Run: headless pygame with SDL's dummy video driver; simulated clock (each Clock.tick advances the game by its frame time, no real sleeping); random seed 0; keys injected as events and as key.get_pressed() state; no mouse input.
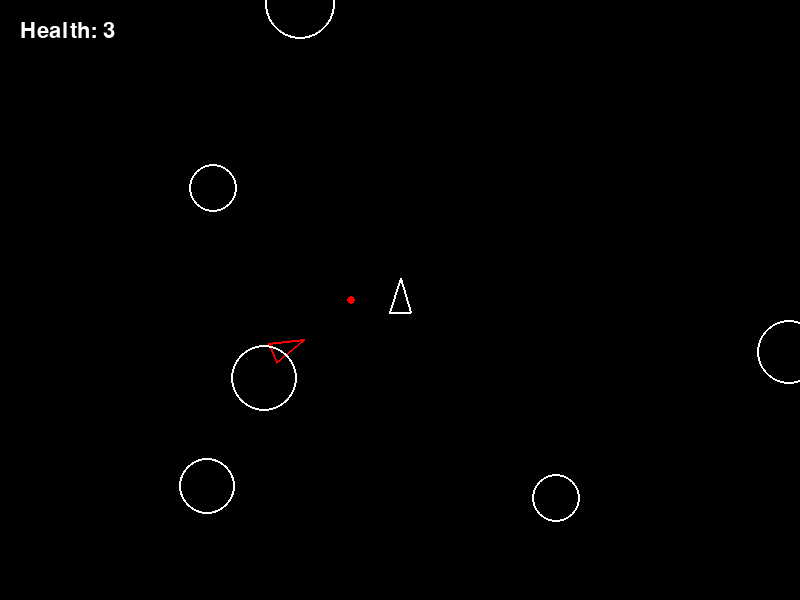
Frame 1 of 4 · flips 1–60 · no input
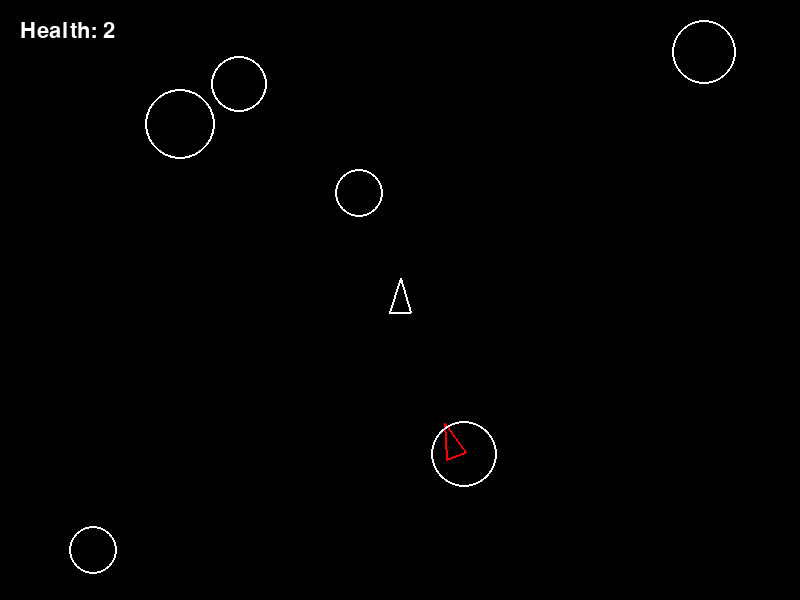
Frame 2 of 4 · flips 61–180 · tapped SPACE, RETURN · held RIGHT (→), D
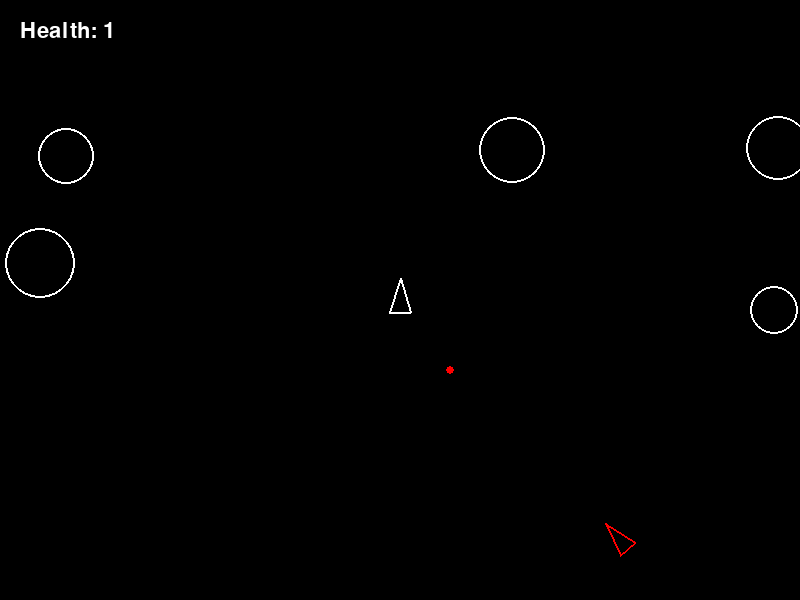
Frame 3 of 4 · flips 181–300 · held DOWN (↓), S
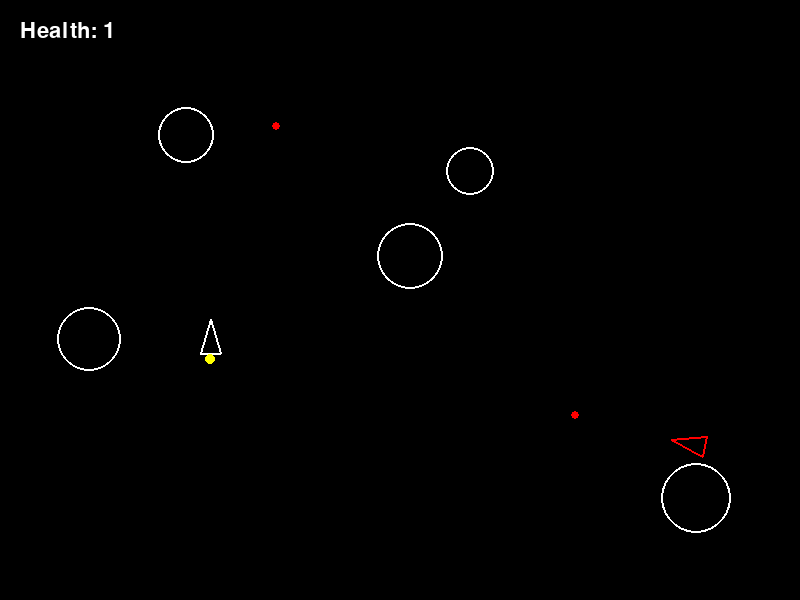
Frame 4 of 4 · flips 301–420 · held LEFT (←), A, UP (↑), W

The pygame program that drew these frames:

import pygame
import random
import math

pygame.init()

WIDTH = 800
HEIGHT = 600

screen = pygame.display.set_mode((WIDTH, HEIGHT))
pygame.display.set_caption("Asteroids")

clock = pygame.time.Clock()


ship_position = pygame.Vector2(WIDTH / 2, HEIGHT / 2)
ship_velocity = pygame.Vector2(0, 0)
ship_acceleration = pygame.Vector2(0, 0)

ship_angle = 90

ROTATION_SPEED = 3
THRUST = 0.15
DRAG = 0.99
MAX_SPEED = 7

MISSILE_SPEED = 8
ENEMY_MISSILE_SPEED = 2.5
ENEMY_FIRE_DELAY = 120
ENEMY_PATROL_SPEED = 1.4
MAX_HEALTH = 3
RESPAWN_TIME = 600


asteroids = []
missiles = []
enemy_missiles = []

enemy_position = pygame.Vector2(WIDTH * 0.25, HEIGHT / 2)
enemy_velocity = pygame.Vector2(ENEMY_PATROL_SPEED, 0.8)
enemy_angle = 0
enemy_fire_timer = 0
enemy_alive = True
enemy_respawn_timer = 0
player_health = MAX_HEALTH
player_invulnerable_timer = 0
font = pygame.font.SysFont(None, 32)
game_over = False


def take_damage():
    global player_health, player_invulnerable_timer, game_over

    if player_invulnerable_timer > 0 or game_over:
        return

    player_health -= 1
    player_invulnerable_timer = 90

    if player_health <= 0:
        game_over = True


for i in range(6):

    x = random.randint(50, WIDTH - 50)
    y = random.randint(50, HEIGHT - 50)

    radius = random.randint(20, 40)

    vx = random.randint(-3, 3)
    vy = random.randint(-3, 3)

    if vx == 0:
        vx = 1

    if vy == 0:
        vy = 1

    asteroids.append([
        pygame.Vector2(x, y),
        pygame.Vector2(vx, vy),
        radius
    ])


running = True

while running:

    if game_over:
        for event in pygame.event.get():
            if event.type == pygame.QUIT:
                running = False

        screen.fill("black")
        game_over_text = font.render("GAME OVER", True, "red")
        screen.blit(game_over_text, (WIDTH / 2 - 70, HEIGHT / 2 - 20))
        health_text = font.render(f"Health: {player_health}", True, "white")
        screen.blit(health_text, (WIDTH / 2 - 60, HEIGHT / 2 + 20))
        pygame.display.flip()
        clock.tick(60)
        continue

    for event in pygame.event.get():

        if event.type == pygame.QUIT:
            running = False

        if event.type == pygame.KEYDOWN:

            if event.key == pygame.K_SPACE:

                radians = math.radians(ship_angle)

                forward = pygame.Vector2(
                    math.cos(radians),
                    -math.sin(radians)
                )

                missile_position = pygame.Vector2(ship_position)

                missile_velocity = forward * MISSILE_SPEED

                missiles.append([
                    missile_position,
                    missile_velocity
                ])


    keys = pygame.key.get_pressed()


    if keys[pygame.K_LEFT] or keys[pygame.K_a]:
        ship_angle += ROTATION_SPEED

    if keys[pygame.K_RIGHT] or keys[pygame.K_d]:
        ship_angle -= ROTATION_SPEED


    radians = math.radians(ship_angle)

    forward = pygame.Vector2(
        math.cos(radians),
        -math.sin(radians)
    )


    ship_acceleration = pygame.Vector2(0, 0)


    if keys[pygame.K_UP] or keys[pygame.K_w]:

        ship_acceleration = forward * THRUST


    ship_velocity += ship_acceleration


    ship_velocity *= DRAG


    if ship_velocity.length() > MAX_SPEED:

        ship_velocity.scale_to_length(MAX_SPEED)


    ship_position += ship_velocity
    player_invulnerable_timer = max(0, player_invulnerable_timer - 1)


    if ship_position.x > WIDTH:
        ship_position.x = 0

    if ship_position.x < 0:
        ship_position.x = WIDTH

    if ship_position.y > HEIGHT:
        ship_position.y = 0

    if ship_position.y < 0:
        ship_position.y = HEIGHT


    if not enemy_alive:
        enemy_respawn_timer -= 1
        if enemy_respawn_timer <= 0:
            enemy_alive = True
            enemy_position = pygame.Vector2(WIDTH * 0.25, HEIGHT / 2)
            enemy_velocity = pygame.Vector2(ENEMY_PATROL_SPEED, 0.8)
            enemy_fire_timer = 0
    else:
        enemy_fire_timer -= 1

        enemy_position += enemy_velocity

        if enemy_position.x < 60 or enemy_position.x > WIDTH - 60:
            enemy_velocity.x *= -1

        if enemy_position.y < 60 or enemy_position.y > HEIGHT - 60:
            enemy_velocity.y *= -1

        to_player = ship_position - enemy_position
        if to_player.length() > 0:
            enemy_angle = math.degrees(math.atan2(-to_player.y, to_player.x))

        if enemy_fire_timer <= 0:
            if to_player.length() > 0:
                enemy_direction = to_player.normalize()
                enemy_missiles.append([
                    pygame.Vector2(enemy_position),
                    enemy_direction * ENEMY_MISSILE_SPEED
                ])
            enemy_fire_timer = ENEMY_FIRE_DELAY

    for asteroid in asteroids:

        asteroid[0] += asteroid[1]


        if asteroid[0].x > WIDTH:
            asteroid[0].x = 0

        if asteroid[0].x < 0:
            asteroid[0].x = WIDTH

        if asteroid[0].y > HEIGHT:
            asteroid[0].y = 0

        if asteroid[0].y < 0:
            asteroid[0].y = HEIGHT


    for missile in missiles:

        missile[0] += missile[1]

    for enemy_missile in enemy_missiles:

        enemy_missile[0] += enemy_missile[1]


    for missile in missiles[:]:

        if (
            missile[0].x < 0
            or missile[0].x > WIDTH
            or missile[0].y < 0
            or missile[0].y > HEIGHT
        ):

            missiles.remove(missile)


    for i in range(len(asteroids)):

        for j in range(i + 1, len(asteroids)):

            a = asteroids[i]
            b = asteroids[j]

            distance = a[0].distance_to(b[0])

            if distance < a[2] + b[2]:

                normal = a[0] - b[0]

                if normal.length() != 0:

                    normal = normal.normalize()

                    speed1 = a[1].dot(normal)
                    speed2 = b[1].dot(normal)

                    mass1 = a[2]
                    mass2 = b[2]

                    new_speed1 = (
                        speed1 * (mass1 - mass2)
                        + 2 * mass2 * speed2
                    ) / (mass1 + mass2)

                    new_speed2 = (
                        speed2 * (mass2 - mass1)
                        + 2 * mass1 * speed1
                    ) / (mass1 + mass2)

                    a[1] += (new_speed1 - speed1) * normal
                    b[1] += (new_speed2 - speed2) * normal


    for missile in missiles[:]:

        for asteroid in asteroids[:]:

            distance = missile[0].distance_to(asteroid[0])

            if distance < asteroid[2] + 4:

                if asteroid in asteroids:
                    asteroids.remove(asteroid)

                if missile in missiles:
                    missiles.remove(missile)

                break

    if enemy_alive:
        for missile in missiles[:]:
            if missile[0].distance_to(enemy_position) < 18:
                enemy_alive = False
                enemy_respawn_timer = RESPAWN_TIME
                missiles.remove(missile)
                break

    for enemy_missile in enemy_missiles[:]:

        if enemy_missile[0].distance_to(ship_position) < 14:
            if player_invulnerable_timer <= 0:
                take_damage()
            enemy_missiles.remove(enemy_missile)
            continue

        if (
            enemy_missile[0].x < 0
            or enemy_missile[0].x > WIDTH
            or enemy_missile[0].y < 0
            or enemy_missile[0].y > HEIGHT
        ):
            enemy_missiles.remove(enemy_missile)

    for asteroid in asteroids[:]:
        if ship_position.distance_to(asteroid[0]) < asteroid[2] + 12:
            take_damage()
            asteroids.remove(asteroid)
            break


    screen.fill("black")


    left = forward.rotate(140)
    right = forward.rotate(-140)

    p1 = ship_position + forward * 22
    p2 = ship_position + left * 16
    p3 = ship_position + right * 16


    pygame.draw.polygon(
        screen,
        "white",
        [p1, p2, p3],
        2
    )


    if keys[pygame.K_UP] or keys[pygame.K_w]:

        back = ship_position - forward * 18

        pygame.draw.circle(
            screen,
            "yellow",
            back,
            5
        )


    if enemy_alive:
        enemy_forward = pygame.Vector2(
            math.cos(math.radians(enemy_angle)),
            -math.sin(math.radians(enemy_angle))
        )

        enemy_left = enemy_forward.rotate(140)
        enemy_right = enemy_forward.rotate(-140)

        enemy_p1 = enemy_position + enemy_forward * 22
        enemy_p2 = enemy_position + enemy_left * 16
        enemy_p3 = enemy_position + enemy_right * 16

        pygame.draw.polygon(
            screen,
            "red",
            [enemy_p1, enemy_p2, enemy_p3],
            2
        )

    health_text = font.render(f"Health: {player_health}", True, "white")
    screen.blit(health_text, (20, 20))

    for asteroid in asteroids:

        pygame.draw.circle(
            screen,
            "white",
            asteroid[0],
            asteroid[2],
            2
        )


    for missile in missiles:

        pygame.draw.circle(
            screen,
            "white",
            missile[0],
            4
        )

    for enemy_missile in enemy_missiles:

        pygame.draw.circle(
            screen,
            "red",
            enemy_missile[0],
            4
        )


    pygame.display.flip()

    clock.tick(60)


pygame.quit()
